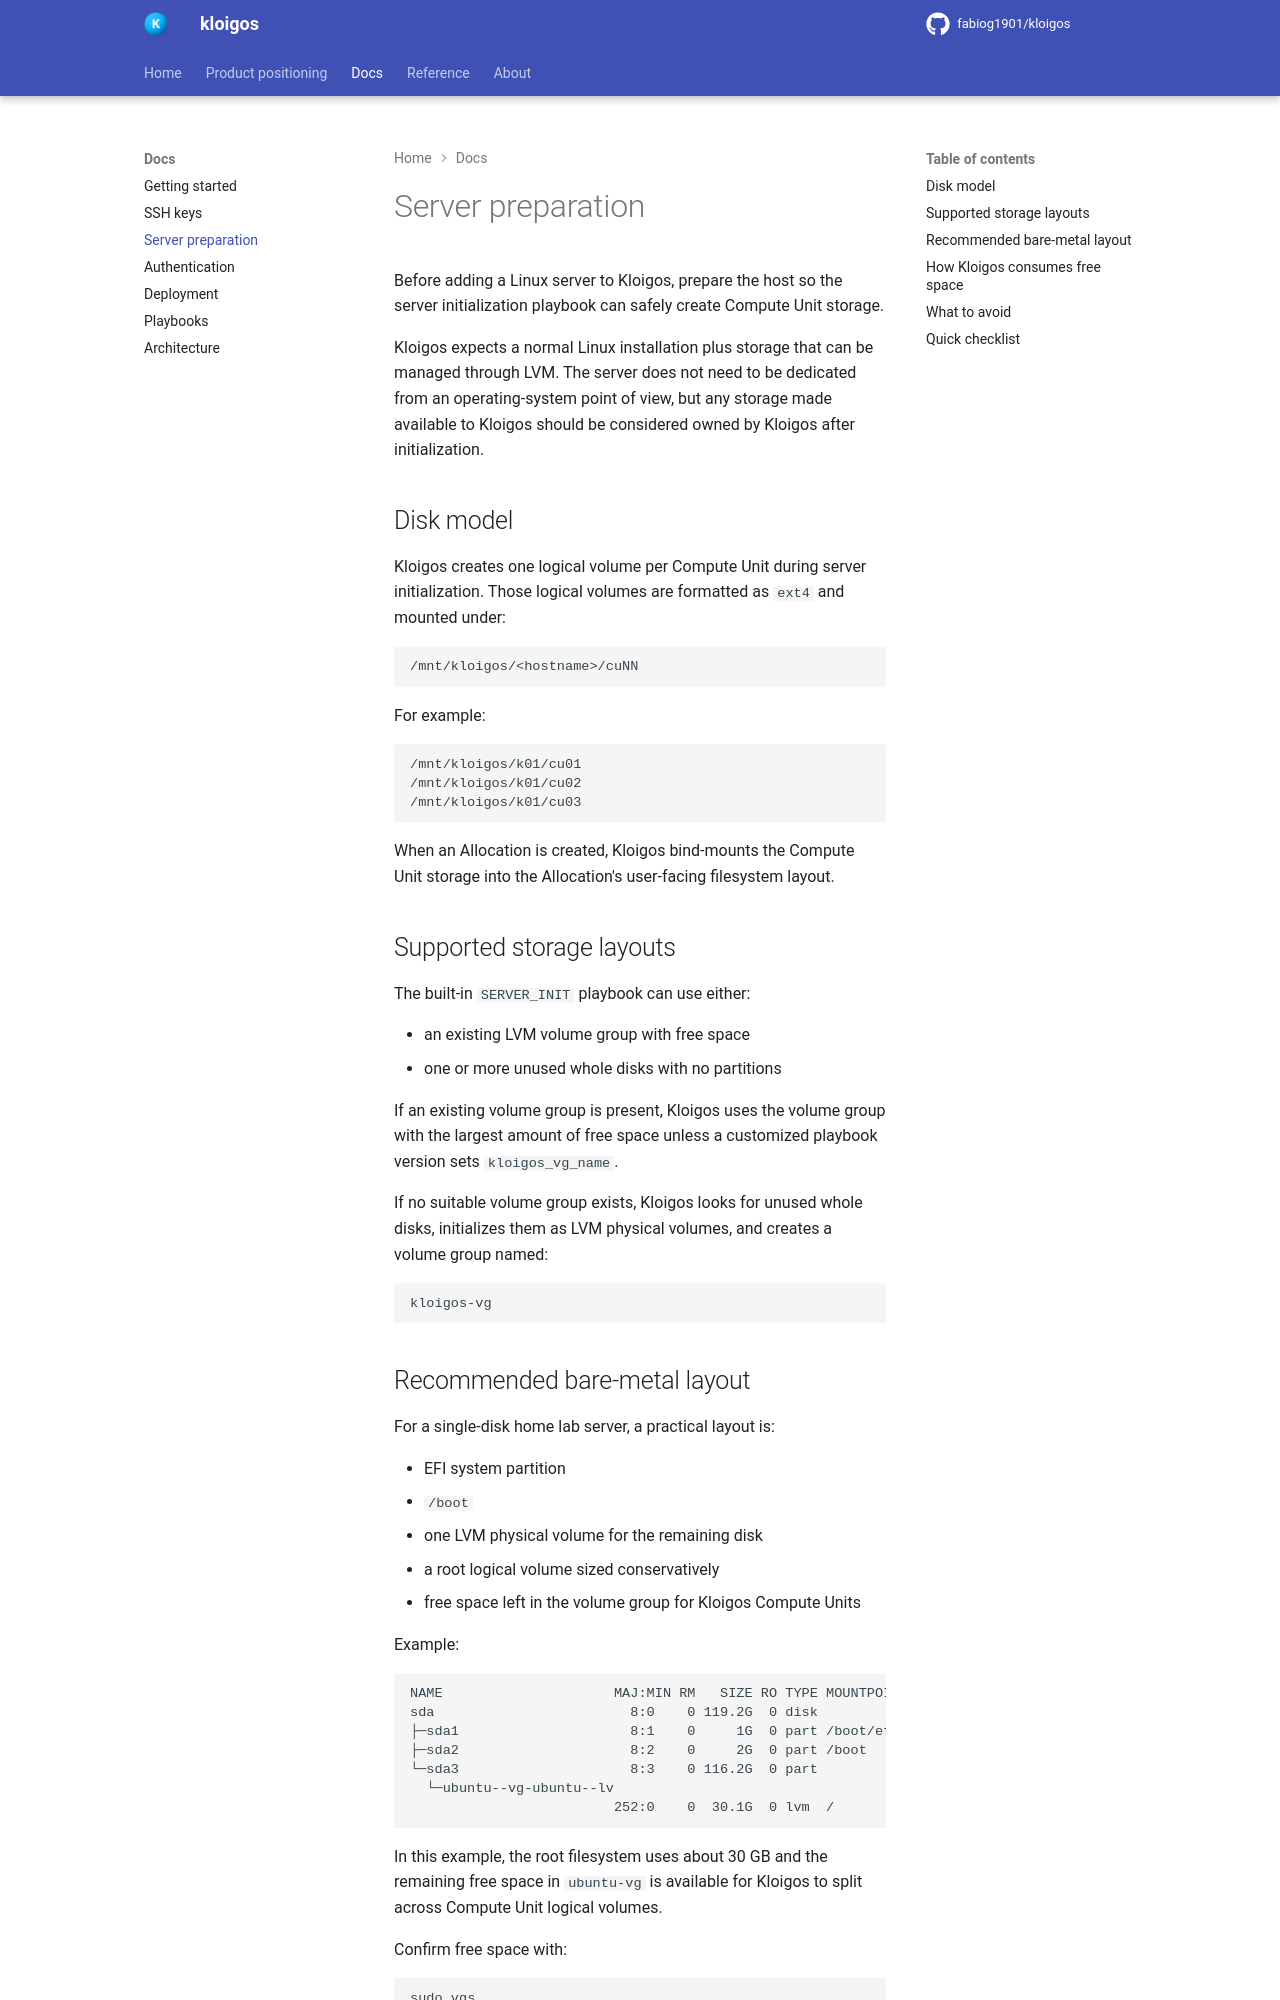

repository: fabiog1901/kloigos · page: docs/server-preparation/index.html · generator: mkdocs

# Server preparation

Before adding a Linux server to Kloigos, prepare the host so the server
initialization playbook can safely create Compute Unit storage.

Kloigos expects a normal Linux installation plus storage that can be managed
through LVM. The server does not need to be dedicated from an operating-system
point of view, but any storage made available to Kloigos should be considered
owned by Kloigos after initialization.

## Disk model

Kloigos creates one logical volume per Compute Unit during server initialization.
Those logical volumes are formatted as `ext4` and mounted under:

```text
/mnt/kloigos/<hostname>/cuNN
```

For example:

```text
/mnt/kloigos/k01/cu01
/mnt/kloigos/k01/cu02
/mnt/kloigos/k01/cu03
```

When an Allocation is created, Kloigos bind-mounts the Compute Unit storage into
the Allocation's user-facing filesystem layout.

## Supported storage layouts

The built-in `SERVER_INIT` playbook can use either:

- an existing LVM volume group with free space
- one or more unused whole disks with no partitions

If an existing volume group is present, Kloigos uses the volume group with the
largest amount of free space unless a customized playbook version sets
`kloigos_vg_name`.

If no suitable volume group exists, Kloigos looks for unused whole disks,
initializes them as LVM physical volumes, and creates a volume group named:

```text
kloigos-vg
```
